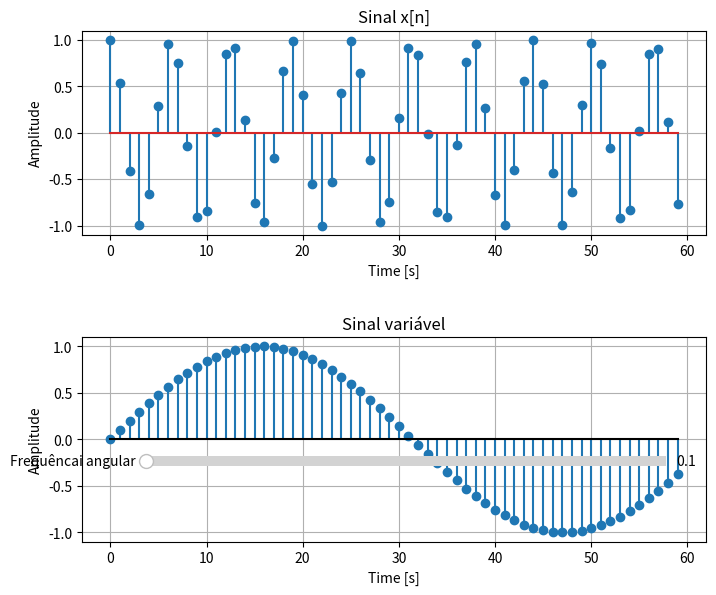

This figure's Python source:
# -*- coding: utf-8 -*-
"""
Created on Tue Jun  2 17:47:08 2026

@author: Ricardo Alexandre
"""

import matplotlib.pyplot as plt
import numpy as np
from matplotlib.widgets import Slider

# Valores iniciais do Sliders
# -Vetor tempo
fs = 1
Ts = 1/fs
t_final = 60
t = np.arange(0, t_final, Ts)

omega = 0.1


# Taxa de amostragem
def geracao_sinal(w, const=False):
    if const==True:
        # Sinal x[n]
        y_n = np.cos(t)
    else:
        # Sinal variável h[h]
        y_n = np.sin(w*t)
    
    return y_n

# Criação dos gráficos
figure, (eix1, eix2) = plt.subplots(2, 1, figsize=(8,7))
# Espaço extra para os botões deslizantes
plt.subplots_adjust(left=0.12, bottom=0.15, hspace=0.5)

# configuração do gráfico do sinal x[n] original
eix1.stem(t, geracao_sinal(omega, True))
eix1.set_xlabel('Time [s]', size=10)
eix1.set_ylabel('Amplitude', size=10)
eix1.set_title('Sinal x[n]')
eix1.grid(True)

# Configuração do gráfico do 
# eix2.stem(t, h_n)
stem2 = eix2.stem(t, geracao_sinal(omega, False),
                  linefmt='C0-',
                  markerfmt='C0o',
                  basefmt='k-')


eix2.set_xlabel('Time [s]', size=10)
eix2.set_ylabel('Amplitude', size=10)
eix2.set_title('Sinal variável')
eix2.grid(True)

###_____BOTÕES DESLIZANTES_____###
# Deslizante 1 - raio da esfera A
# fsample = plt.axes([0.2, 0.25, 0.65, 0.03])
# slider_sample = Slider(fsample, 'Amostragem', 0.01, 5, valinit=fs)

# #Deslizante 2 - Frequência angular
freq_ang = figure.add_axes([0.2, 0.25, 0.65, 0.03])

slider_omega = Slider(
    ax=freq_ang,
    label='Frequêncai angular',
    valmin=0.1,
    valmax=30,
    valinit=omega,)

###___Função que vai atualizar o gráfico___###
def atualizar(val):
    global stem2
    omega = slider_omega.val
    
    # Remover o gráfico anterior
    stem2.makerline.remove()
    
    try:
        stem2.stemlines.remove()
    except:
        for linha in stem2.stemlines:
            linha.remove()
            
    stem2.baseline.remove()
    
    # Cria o novo gráfico stem
    stem2 = eix2.stem(t, geracao_sinal(omega, False))
    
    # raioa = slider_raioa.val
    # eix1.set_ydata(PreencheDensidade(raioa, raiob))
    figure.canvas.draw_idle()


# Conecta os slides à função
# slider_raioa.on_changed(atualizar)
slider_omega.on_changed(atualizar)

plt.show()
